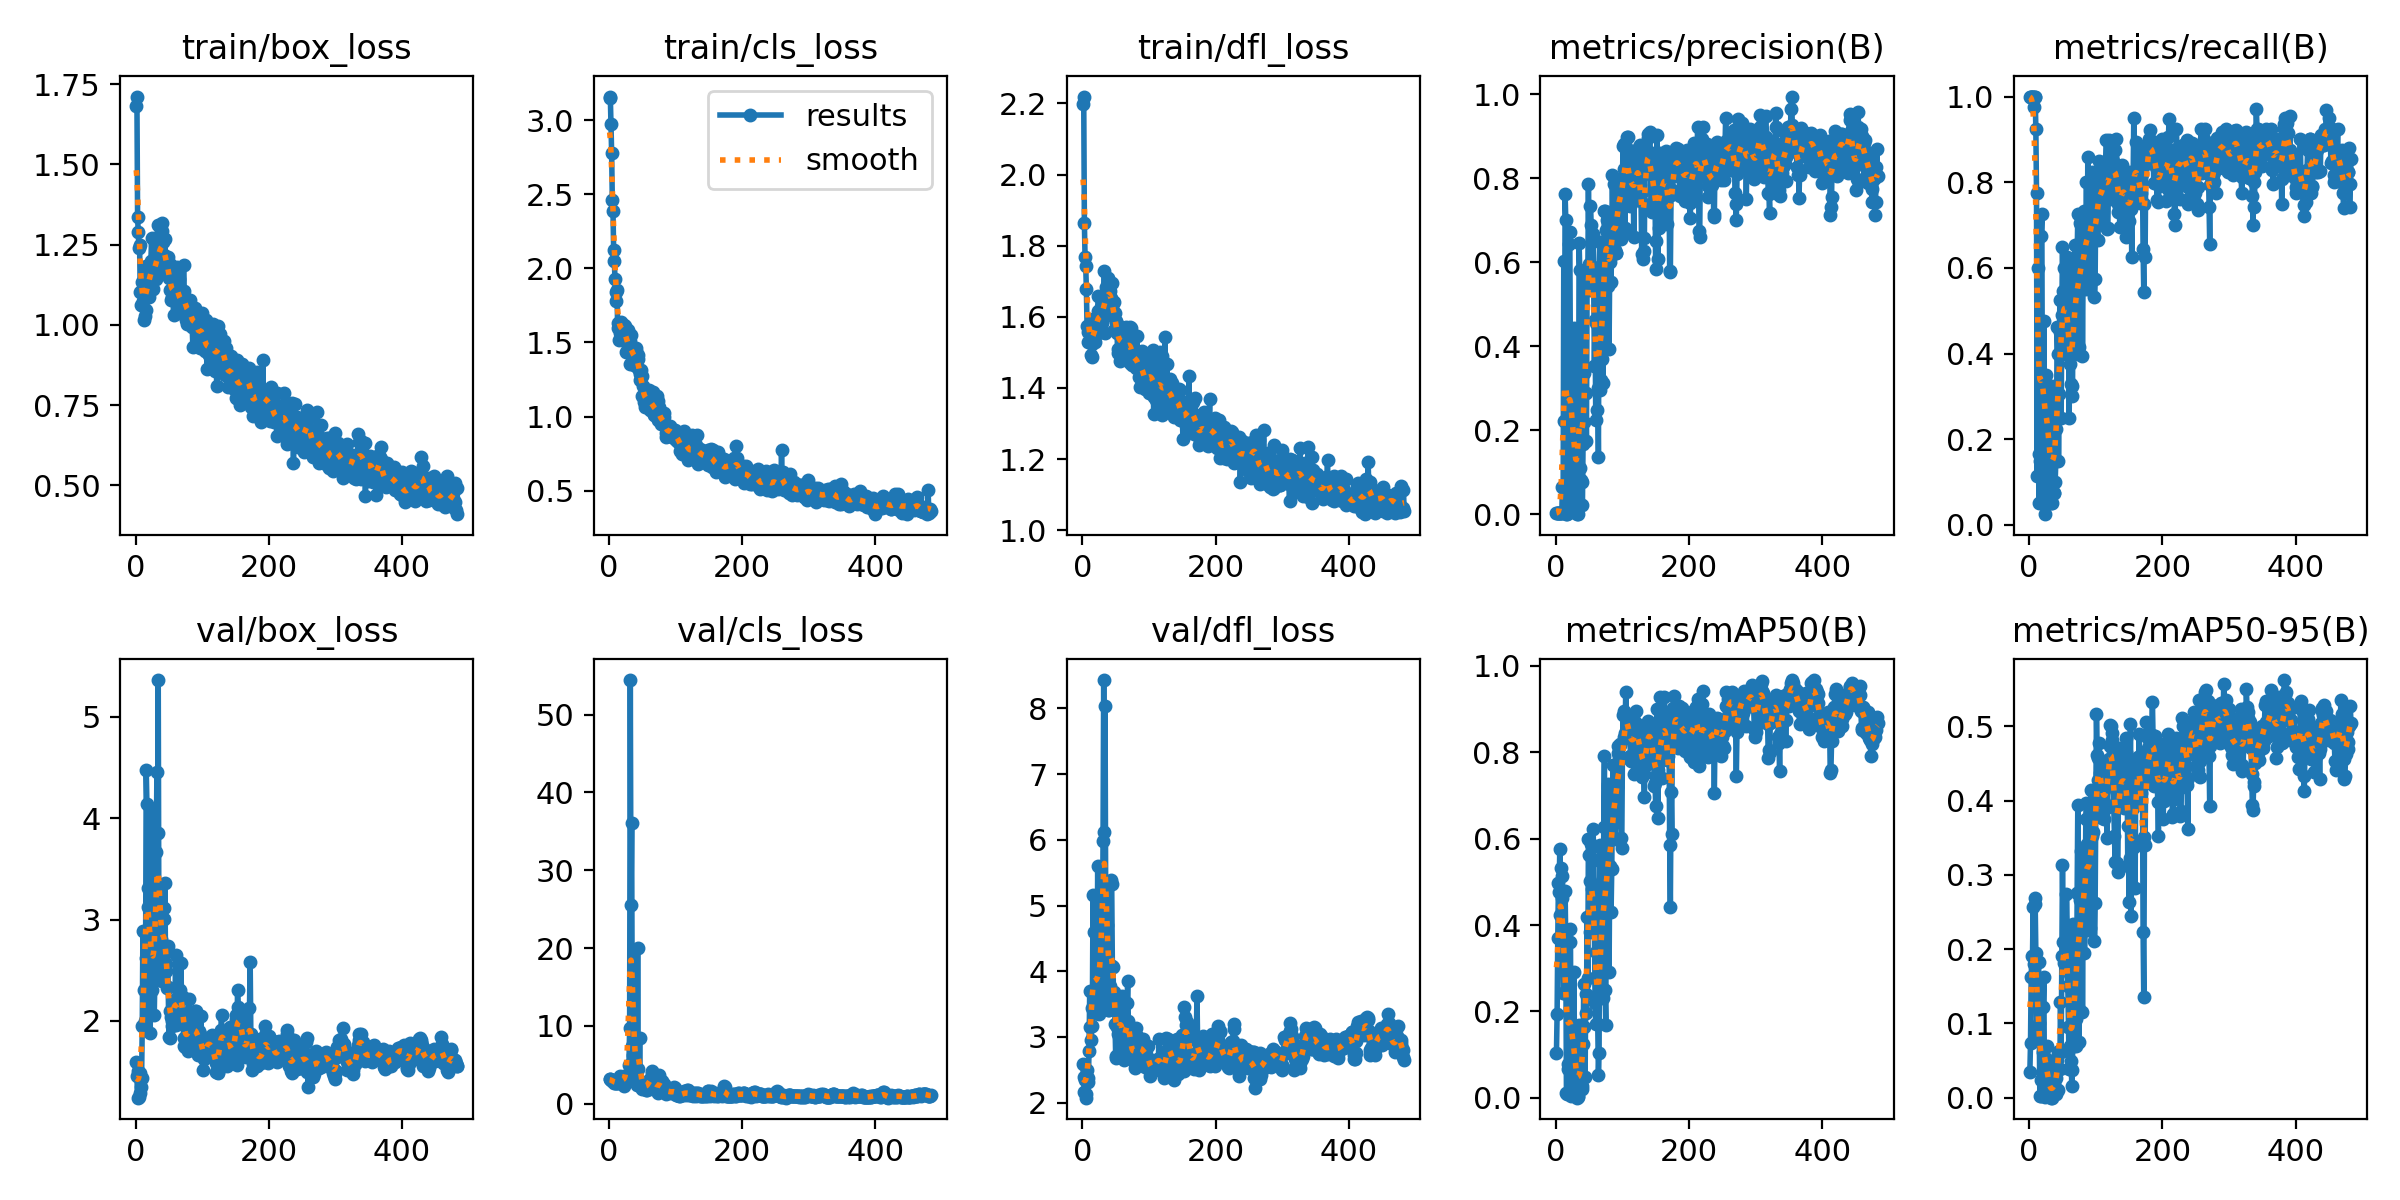

The table this chart was drawn from, first rows:
epoch, time, train/box_loss, train/cls_loss, train/dfl_loss, metrics/precision(B), metrics/recall(B), metrics/mAP50(B), metrics/mAP50-95(B), val/box_loss, val/cls_loss, val/dfl_loss, lr/pg0, lr/pg1, lr/pg2
1, 1.204, 1.681, 3.151, 2.199, 0.00334, 1, 0.1039, 0.03409, 1.595, 3.146, 2.583, 3.334e-05, 3.334e-05, 3.334e-05
2, 2.062, 1.711, 3.161, 2.219, 0.00333, 1, 0.1948, 0.07308, 1.453, 3.118, 2.387, 8.32675e-05, 8.32675e-05, 8.32675e-05
3, 2.982, 1.337, 2.975, 1.864, 0.00337, 1, 0.3711, 0.1629, 1.243, 3.091, 2.165, 0.0001331, 0.0001331, 0.0001331
4, 4.015, 1.29, 2.778, 1.769, 0.00355, 1, 0.4981, 0.1904, 1.501, 3.09, 2.342, 0.0001828, 0.0001828, 0.0001828
5, 4.924, 1.24, 2.46, 1.743, 0.00352, 1, 0.4774, 0.1914, 1.251, 2.895, 2.126, 0.0002325, 0.0002325, 0.0002325
6, 5.831, 1.247, 2.389, 1.679, 0.00344, 1, 0.5754, 0.2571, 1.291, 2.862, 2.074, 0.000282, 0.000282, 0.000282
7, 6.749, 1.104, 2.127, 1.574, 0.00331, 0.975, 0.424, 0.18, 1.482, 2.826, 2.5, 0.0003314, 0.0003314, 0.0003314
8, 7.93, 1.062, 2.052, 1.557, 0.00336, 1, 0.5314, 0.2687, 1.349, 2.613, 2.305, 0.0003808, 0.0003808, 0.0003808
9, 8.849, 1.062, 1.931, 1.529, 0.00338, 1, 0.5131, 0.2611, 1.434, 2.605, 2.369, 0.00043, 0.00043, 0.00043
10, 9.765, 1.133, 1.842, 1.572, 0.06503, 0.925, 0.4618, 0.1955, 1.948, 2.698, 2.787, 0.0004791, 0.0004791, 0.0004791
11, 10.68, 1.075, 1.78, 1.529, 0.00547, 0.775, 0.2431, 0.09456, 2.888, 2.859, 3.696, 0.0005282, 0.0005282, 0.0005282
12, 11.61, 1.099, 1.855, 1.572, 0.603, 0.1134, 0.2433, 0.08357, 2.308, 2.699, 3.145, 0.0005771, 0.0005771, 0.0005771
13, 12.54, 1.016, 1.598, 1.493, 0.2217, 0.6, 0.3845, 0.1417, 1.941, 2.719, 2.953, 0.0006259, 0.0006259, 0.0006259
14, 13.69, 1.028, 1.63, 1.487, 0.7622, 0.1655, 0.4784, 0.1823, 2.002, 2.612, 3.16, 0.0006747, 0.0006747, 0.0006747
15, 14.61, 1.048, 1.515, 1.524, 0.7019, 0.05, 0.3561, 0.1006, 2.62, 2.801, 3.438, 0.0007233, 0.0007233, 0.0007233
16, 15.51, 1.184, 1.564, 1.593, 0.00049, 0.15, 0.01167, 0.00234, 4.476, 3.503, 5.153, 0.0007719, 0.0007719, 0.0007719
17, 16.42, 1.158, 1.624, 1.582, 0.00083, 0.25, 0.01002, 0.00289, 4.142, 3.398, 4.591, 0.0008203, 0.0008203, 0.0008203
18, 17.33, 1.121, 1.635, 1.545, 0.00227, 0.675, 0.0783, 0.02324, 3.314, 3.297, 3.659, 0.0008686, 0.0008686, 0.0008686
19, 18.49, 1.117, 1.594, 1.529, 0.00243, 0.725, 0.06691, 0.02475, 3.12, 3.246, 3.58, 0.0009169, 0.0009169, 0.0009169
20, 19.41, 1.086, 1.563, 1.583, 0.6443, 0.1423, 0.2415, 0.06192, 2.896, 2.936, 3.358, 0.000965, 0.000965, 0.000965
21, 20.3, 1.151, 1.603, 1.552, 0.6722, 0.1507, 0.3609, 0.1223, 2.276, 2.738, 3.362, 0.001013, 0.001013, 0.001013
22, 21.18, 1.105, 1.618, 1.584, 0.3657, 0.475, 0.3913, 0.1632, 1.884, 2.272, 3.712, 0.001061, 0.001061, 0.001061
23, 22.08, 1.199, 1.575, 1.615, 0.01954, 0.025, 0.0046, 0.0008, 4.069, 3.538, 5.607, 0.001109, 0.001109, 0.001109
24, 22.95, 1.271, 1.609, 1.658, 0.04691, 0.225, 0.03499, 0.00829, 2.768, 3.392, 3.642, 0.001157, 0.001157, 0.001157
25, 24.07, 1.176, 1.553, 1.607, 0.2963, 0.35, 0.1395, 0.0525, 2.302, 3.582, 3.35, 0.001204, 0.001204, 0.001204
26, 24.94, 1.111, 1.436, 1.557, 0.1105, 0.275, 0.06652, 0.01568, 2.456, 3.31, 3.553, 0.001252, 0.001252, 0.001252
27, 25.82, 1.175, 1.523, 1.588, 0.4436, 0.2728, 0.2914, 0.06975, 2.43, 2.966, 4.669, 0.001299, 0.001299, 0.001299
28, 26.69, 1.19, 1.586, 1.628, 0.1363, 0.325, 0.1481, 0.05146, 2.055, 3.175, 3.449, 0.001347, 0.001347, 0.001347
29, 27.56, 1.15, 1.462, 1.583, 0.09183, 0.175, 0.04624, 0.01275, 2.433, 3.682, 3.656, 0.001394, 0.001394, 0.001394
30, 28.69, 1.143, 1.441, 1.558, 0.0925, 0.175, 0.05006, 0.01377, 2.55, 4.99, 4.04, 0.001441, 0.001441, 0.001441
31, 29.56, 1.181, 1.355, 1.622, 0.01758, 0.1, 0.00914, 0.00211, 3.665, 9.713, 5.978, 0.001488, 0.001488, 0.001488
32, 30.43, 1.228, 1.513, 1.65, 0.00152, 0.05, 0.00048, 0.00012, 4.452, 54.45, 8.433, 0.001535, 0.001535, 0.001535
33, 31.29, 1.31, 1.554, 1.729, 0.001, 0.175, 0.00329, 0.0005, 3.85, 25.52, 6.113, 0.001582, 0.001582, 0.001582
34, 32.16, 1.163, 1.463, 1.554, 0.03216, 0.05, 0.00262, 0.00027, 5.363, 36.13, 8.035, 0.001613, 0.001613, 0.001613
35, 33.02, 1.2, 1.446, 1.667, 0.6467, 0.325, 0.1681, 0.04213, 2.793, 7.458, 5.018, 0.001611, 0.001611, 0.001611
36, 34.13, 1.242, 1.363, 1.684, 0.5817, 0.2, 0.07038, 0.01896, 2.405, 6.31, 3.876, 0.001609, 0.001609, 0.001609
37, 34.99, 1.216, 1.392, 1.635, 0.1106, 0.075, 0.04433, 0.0074, 3.239, 4.736, 4.708, 0.001608, 0.001608, 0.001608
38, 35.86, 1.214, 1.346, 1.622, 0.08293, 0.075, 0.04127, 0.01172, 2.812, 3.709, 3.729, 0.001606, 0.001606, 0.001606
39, 36.72, 1.293, 1.424, 1.708, 0.07706, 0.1, 0.02754, 0.01016, 2.396, 3.623, 3.404, 0.001604, 0.001604, 0.001604
40, 37.59, 1.317, 1.441, 1.689, 0.02275, 0.15, 0.01956, 0.00509, 2.691, 3.812, 3.402, 0.001603, 0.001603, 0.001603
41, 38.7, 1.258, 1.463, 1.674, 0.1687, 0.225, 0.1253, 0.02618, 2.714, 3.23, 3.77, 0.001601, 0.001601, 0.001601
42, 39.57, 1.217, 1.336, 1.655, 0.3355, 0.4628, 0.2627, 0.05137, 3.119, 2.433, 4.088, 0.001599, 0.001599, 0.001599
43, 40.42, 1.165, 1.417, 1.653, 0.2198, 0.4, 0.1635, 0.06177, 3.008, 20.03, 5.385, 0.001598, 0.001598, 0.001598
44, 41.27, 1.269, 1.392, 1.694, 0.54, 0.15, 0.04722, 0.01037, 3.362, 4.395, 5.332, 0.001596, 0.001596, 0.001596
45, 42.13, 1.195, 1.316, 1.632, 0.2884, 0.3064, 0.2412, 0.06266, 2.561, 2.808, 4.079, 0.001594, 0.001594, 0.001594
46, 43, 1.212, 1.245, 1.603, 0.1748, 0.525, 0.1955, 0.03828, 2.492, 8.429, 4.063, 0.001593, 0.001593, 0.001593
47, 44.1, 1.166, 1.289, 1.564, 0.5624, 0.45, 0.4179, 0.1287, 2.329, 2.485, 3.463, 0.001591, 0.001591, 0.001591
48, 44.98, 1.211, 1.312, 1.64, 0.5332, 0.25, 0.2782, 0.0616, 2.735, 2.518, 3.684, 0.001589, 0.001589, 0.001589
49, 45.85, 1.18, 1.272, 1.61, 0.7864, 0.489, 0.5986, 0.191, 2.332, 1.848, 3.189, 0.001588, 0.001588, 0.001588
50, 46.72, 1.145, 1.14, 1.587, 0.5954, 0.6496, 0.5612, 0.3127, 1.842, 2.006, 2.703, 0.001586, 0.001586, 0.001586
51, 47.6, 1.188, 1.204, 1.587, 0.5582, 0.5466, 0.3844, 0.21, 1.834, 2.656, 2.673, 0.001584, 0.001584, 0.001584
52, 48.71, 1.107, 1.132, 1.554, 0.7355, 0.4259, 0.5009, 0.182, 2.098, 2.475, 3.158, 0.001583, 0.001583, 0.001583
53, 49.56, 1.077, 1.1, 1.5, 0.689, 0.6, 0.5885, 0.1876, 2.036, 2.233, 3.236, 0.001581, 0.001581, 0.001581
54, 50.42, 1.086, 1.063, 1.511, 0.5881, 0.475, 0.4823, 0.1903, 2.001, 2.122, 3.048, 0.00158, 0.00158, 0.00158
55, 51.28, 1.151, 1.137, 1.575, 0.5695, 0.4, 0.4063, 0.203, 1.952, 2.458, 3.064, 0.001578, 0.001578, 0.001578
56, 52.16, 1.113, 1.143, 1.554, 0.6678, 0.55, 0.6212, 0.274, 2.032, 1.743, 3.323, 0.001576, 0.001576, 0.001576
57, 53.04, 1.031, 1.101, 1.476, 0.5327, 0.625, 0.5509, 0.2332, 2.2, 1.78, 3.35, 0.001575, 0.001575, 0.001575
58, 54.15, 1.108, 1.149, 1.548, 0.3542, 0.55, 0.3968, 0.1508, 2.21, 2.146, 3.324, 0.001573, 0.001573, 0.001573
59, 55.02, 1.131, 1.111, 1.529, 0.4626, 0.45, 0.2205, 0.09542, 2.047, 2.904, 3.082, 0.001571, 0.001571, 0.001571
60, 55.88, 1.174, 1.181, 1.555, 0.2252, 0.25, 0.1711, 0.03913, 2.649, 3.089, 3.615, 0.00157, 0.00157, 0.00157
... 423 more rows
